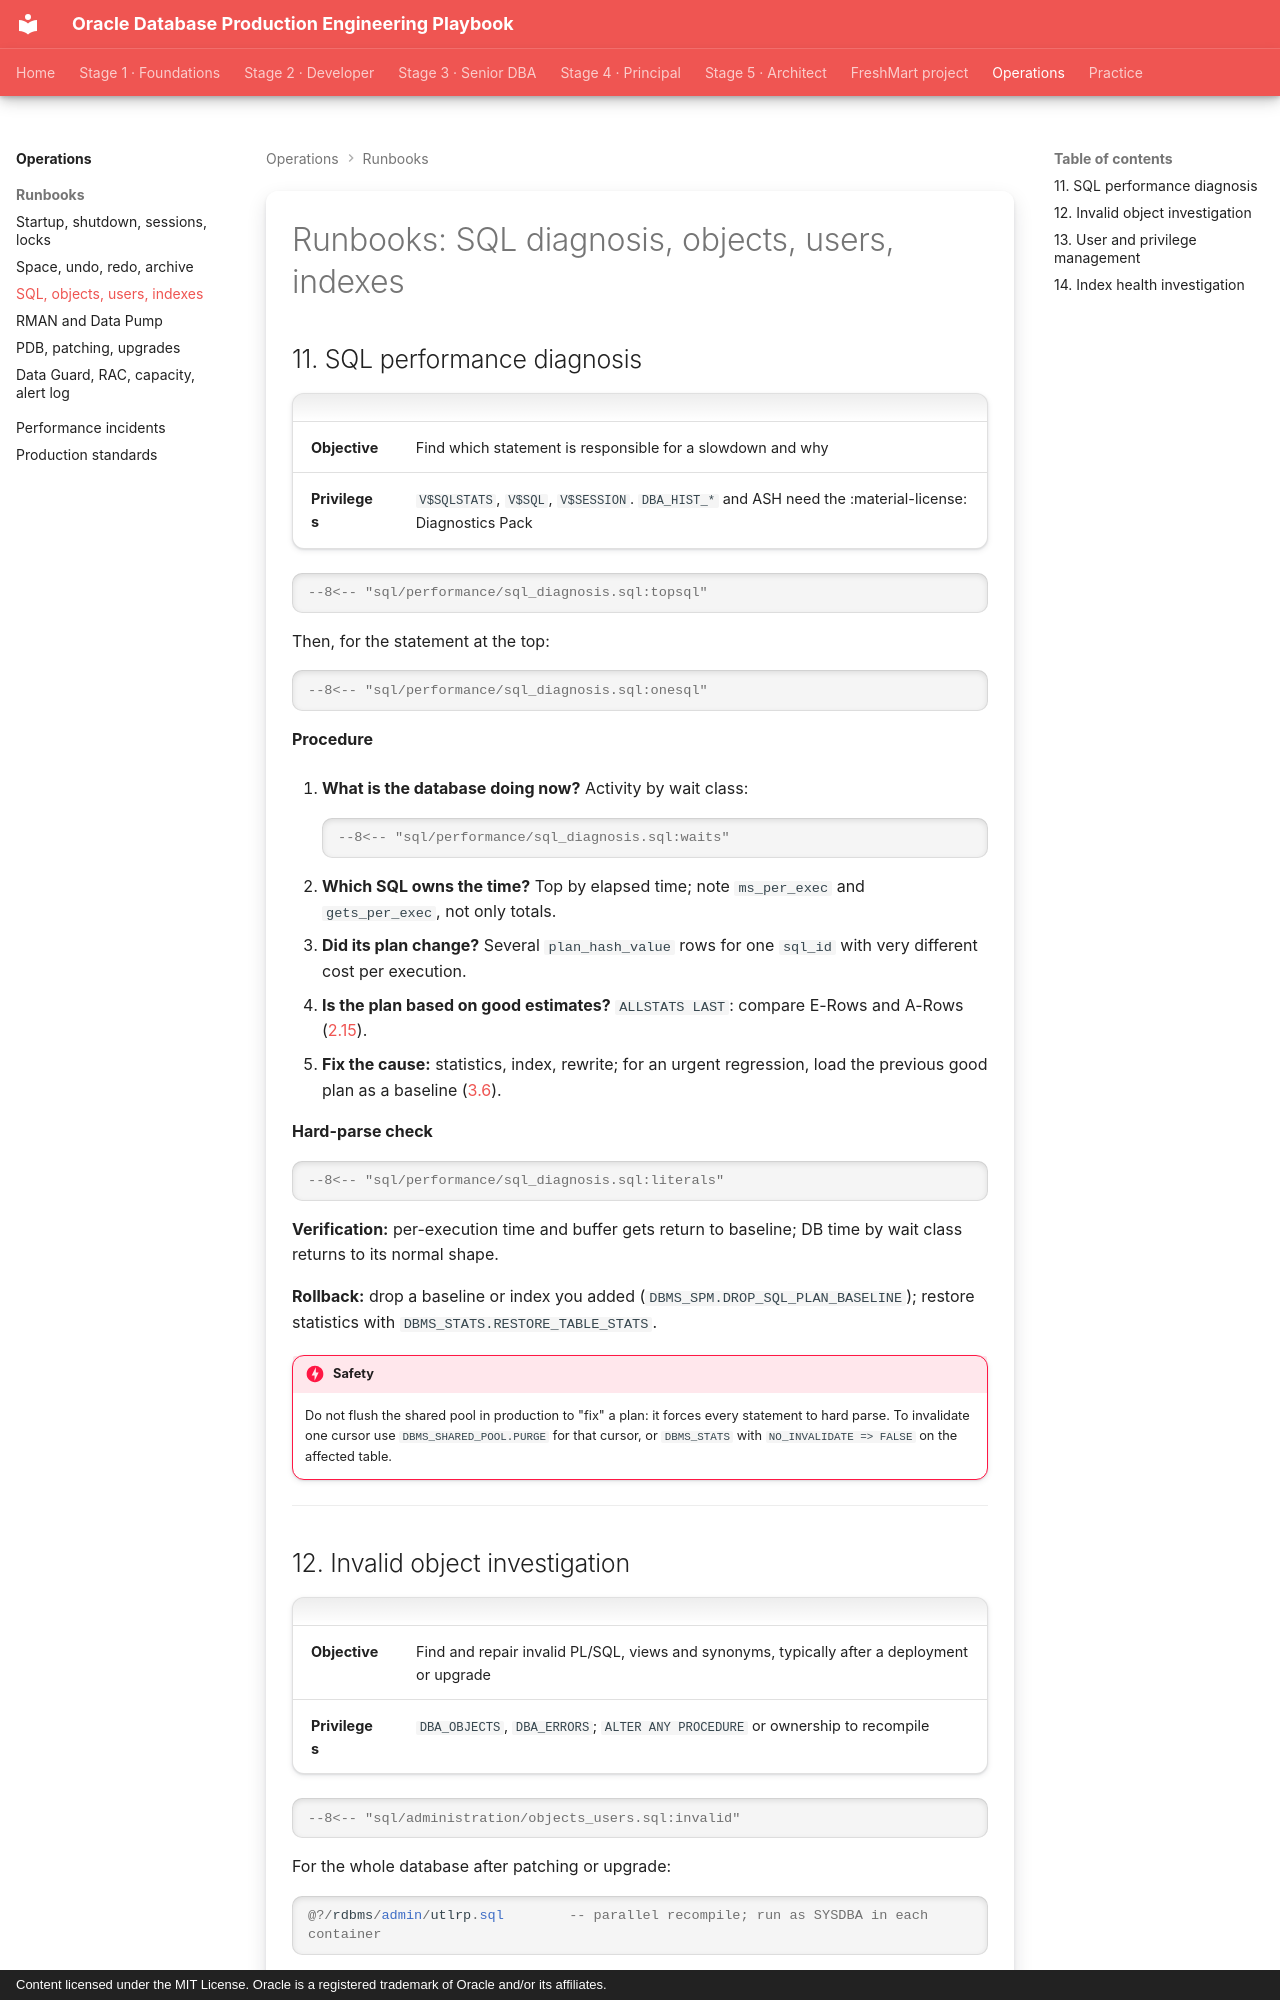

repository: khiruashish/oracle-db-playbook · page: production-runbooks/03-sql-objects-users/index.html · generator: mkdocs · copyright: Content licensed under the MIT License. Oracle is a registered trademark of Oracle and/or its affiliates.

---
tags: [runbooks, performance, security]
---

# Runbooks: SQL diagnosis, objects, users, indexes

## 11. SQL performance diagnosis

| | |
|---|---|
| **Objective** | Find which statement is responsible for a slowdown and why |
| **Privileges** | `V$SQLSTATS`, `V$SQL`, `V$SESSION`. `DBA_HIST_*` and ASH need the :material-license: Diagnostics Pack |

```sql
--8<-- "sql/performance/sql_diagnosis.sql:topsql"
```

Then, for the statement at the top:

```sql
--8<-- "sql/performance/sql_diagnosis.sql:onesql"
```

**Procedure**

1. **What is the database doing now?** Activity by wait class:

    ```sql
    --8<-- "sql/performance/sql_diagnosis.sql:waits"
    ```

2. **Which SQL owns the time?** Top by elapsed time; note `ms_per_exec` and `gets_per_exec`, not only totals.
3. **Did its plan change?** Several `plan_hash_value` rows for one `sql_id` with very different cost per execution.
4. **Is the plan based on good estimates?** `ALLSTATS LAST`: compare E-Rows and A-Rows ([2.15](../performance-engineering/01-execution-plans.md)).
5. **Fix the cause:** statistics, index, rewrite; for an urgent regression, load the previous good plan as a baseline ([3.6](../performance-engineering/02-optimizer-statistics-spm.md)).

**Hard-parse check**

```sql
--8<-- "sql/performance/sql_diagnosis.sql:literals"
```

**Verification:** per-execution time and buffer gets return to baseline; DB
time by wait class returns to its normal shape.

**Rollback:** drop a baseline or index you added
(`DBMS_SPM.DROP_SQL_PLAN_BASELINE`); restore statistics with
`DBMS_STATS.RESTORE_TABLE_STATS`.

!!! danger "Safety"
    Do not flush the shared pool in production to "fix" a plan: it forces
    every statement to hard parse. To invalidate one cursor use
    `DBMS_SHARED_POOL.PURGE` for that cursor, or
    `DBMS_STATS` with `NO_INVALIDATE => FALSE` on the affected table.

---
